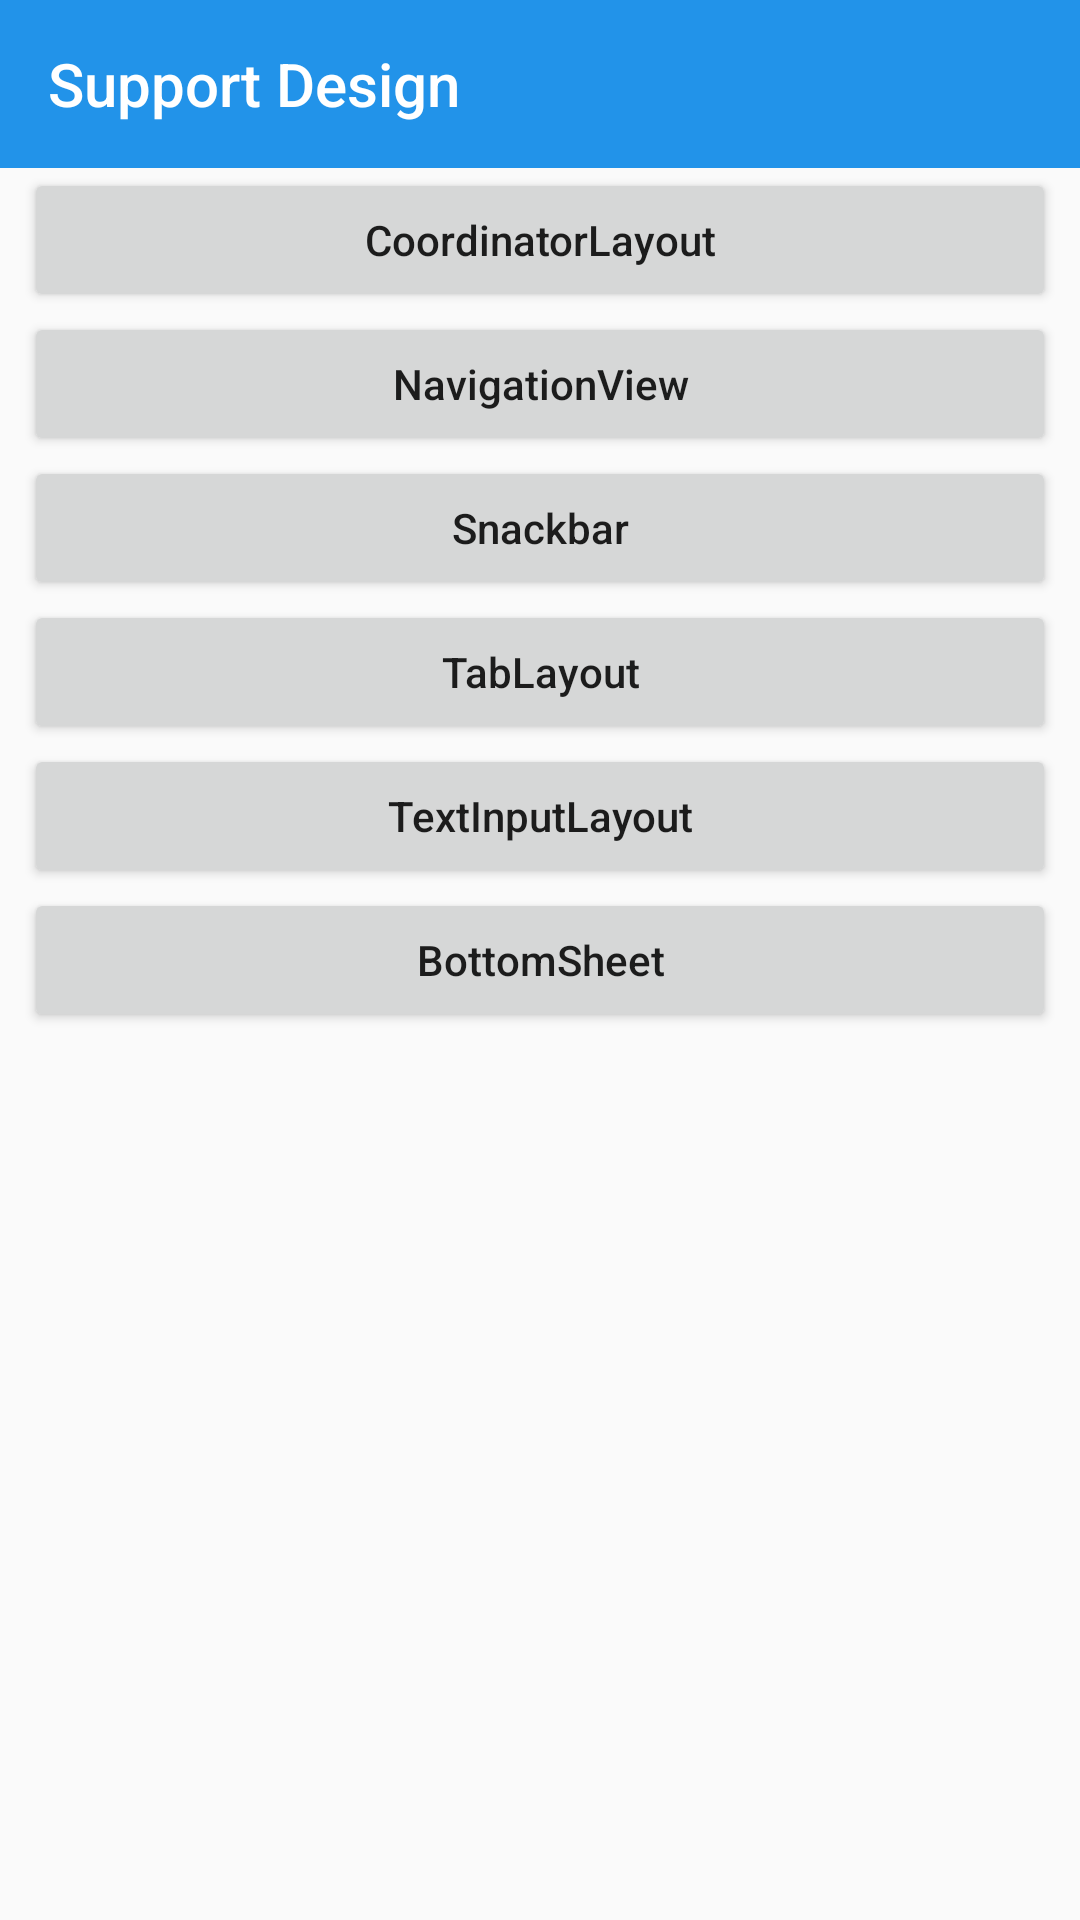

Reconstruct the res/layout file that produces this screen, plus the resources it refers to.
<!-- AndroidManifest.xml: application theme AppTheme -->
<!-- res/layout/activity_main.xml -->
<?xml version="1.0" encoding="utf-8"?>
<android.support.constraint.ConstraintLayout
    xmlns:android="http://schemas.android.com/apk/res/android"
    xmlns:tools="http://schemas.android.com/tools"
    xmlns:app="http://schemas.android.com/apk/res-auto"
    android:layout_width="match_parent"
    android:layout_height="match_parent"
    tools:context="com.tuacy.designwidget.module.MainActivity">

    <android.support.v7.widget.Toolbar
        style="@style/AppTheme.Toolbar"
        android:id="@+id/tool_bar"
        app:title="@string/app_name"
        app:navigationIcon="@drawable/ic_arrow_back_white_24dp"/>

    <Button
        android:id="@+id/button_coordinator_layout"
        android:layout_width="match_parent"
        android:layout_height="48dp"
        android:layout_marginLeft="8dp"
        android:layout_marginRight="8dp"
        android:text="CoordinatorLayout"
        android:textAllCaps="false"
        app:layout_constraintTop_toBottomOf="@+id/tool_bar"/>

    <Button
        android:id="@+id/button_navigation_view"
        android:layout_width="match_parent"
        android:layout_height="48dp"
        android:layout_marginLeft="8dp"
        android:layout_marginRight="8dp"
        android:text="NavigationView"
        android:textAllCaps="false"
        app:layout_constraintTop_toBottomOf="@+id/button_coordinator_layout"/>
    <Button
        android:id="@+id/button_snack_bar"
        android:layout_width="match_parent"
        android:layout_height="48dp"
        android:layout_marginLeft="8dp"
        android:layout_marginRight="8dp"
        android:text="Snackbar"
        android:textAllCaps="false"
        app:layout_constraintTop_toBottomOf="@+id/button_navigation_view"/>
    <Button
        android:id="@+id/button_tab_layout"
        android:layout_width="match_parent"
        android:layout_height="48dp"
        android:layout_marginLeft="8dp"
        android:layout_marginRight="8dp"
        android:text="TabLayout"
        android:textAllCaps="false"
        app:layout_constraintTop_toBottomOf="@+id/button_snack_bar"/>

    <Button
        android:id="@+id/button_text_input_layout"
        android:layout_width="match_parent"
        android:layout_height="48dp"
        android:layout_marginLeft="8dp"
        android:layout_marginRight="8dp"
        android:text="TextInputLayout"
        android:textAllCaps="false"
        app:layout_constraintTop_toBottomOf="@+id/button_tab_layout"/>

    <Button
        android:id="@+id/button_bottom_sheet_layout"
        android:layout_width="match_parent"
        android:layout_height="48dp"
        android:layout_marginLeft="8dp"
        android:layout_marginRight="8dp"
        android:text="BottomSheet"
        android:textAllCaps="false"
        app:layout_constraintTop_toBottomOf="@+id/button_text_input_layout"/>

</android.support.constraint.ConstraintLayout>
<!-- resources referenced by this layout -->
<resources>
  <string name="app_name">Support Design</string>
  <style name="AppTheme.Toolbar" parent="Widget.AppCompat.ActionBar">
          <item name="android:layout_width">match_parent</item>
          <item name="android:layout_height">?attr/actionBarSize</item>
          <item name="android:background">?attr/colorPrimary</item>
          <item name="android:theme">@style/ThemeOverlay.AppCompat.Dark.ActionBar</item>
      </style>
  <style name="AppTheme" parent="Theme.AppCompat.Light.NoActionBar">
          
          <item name="colorPrimary">@color/colorPrimary</item>
          <item name="colorPrimaryDark">@color/colorPrimary</item>
          <item name="colorAccent">@color/colorAccent</item>
          <item name="android:homeAsUpIndicator">@drawable/ic_arrow_back_white_24dp</item>
      </style>
  <color name="colorPrimary">#2293e9</color>
  <color name="colorAccent">#3F85D0</color>
</resources>
